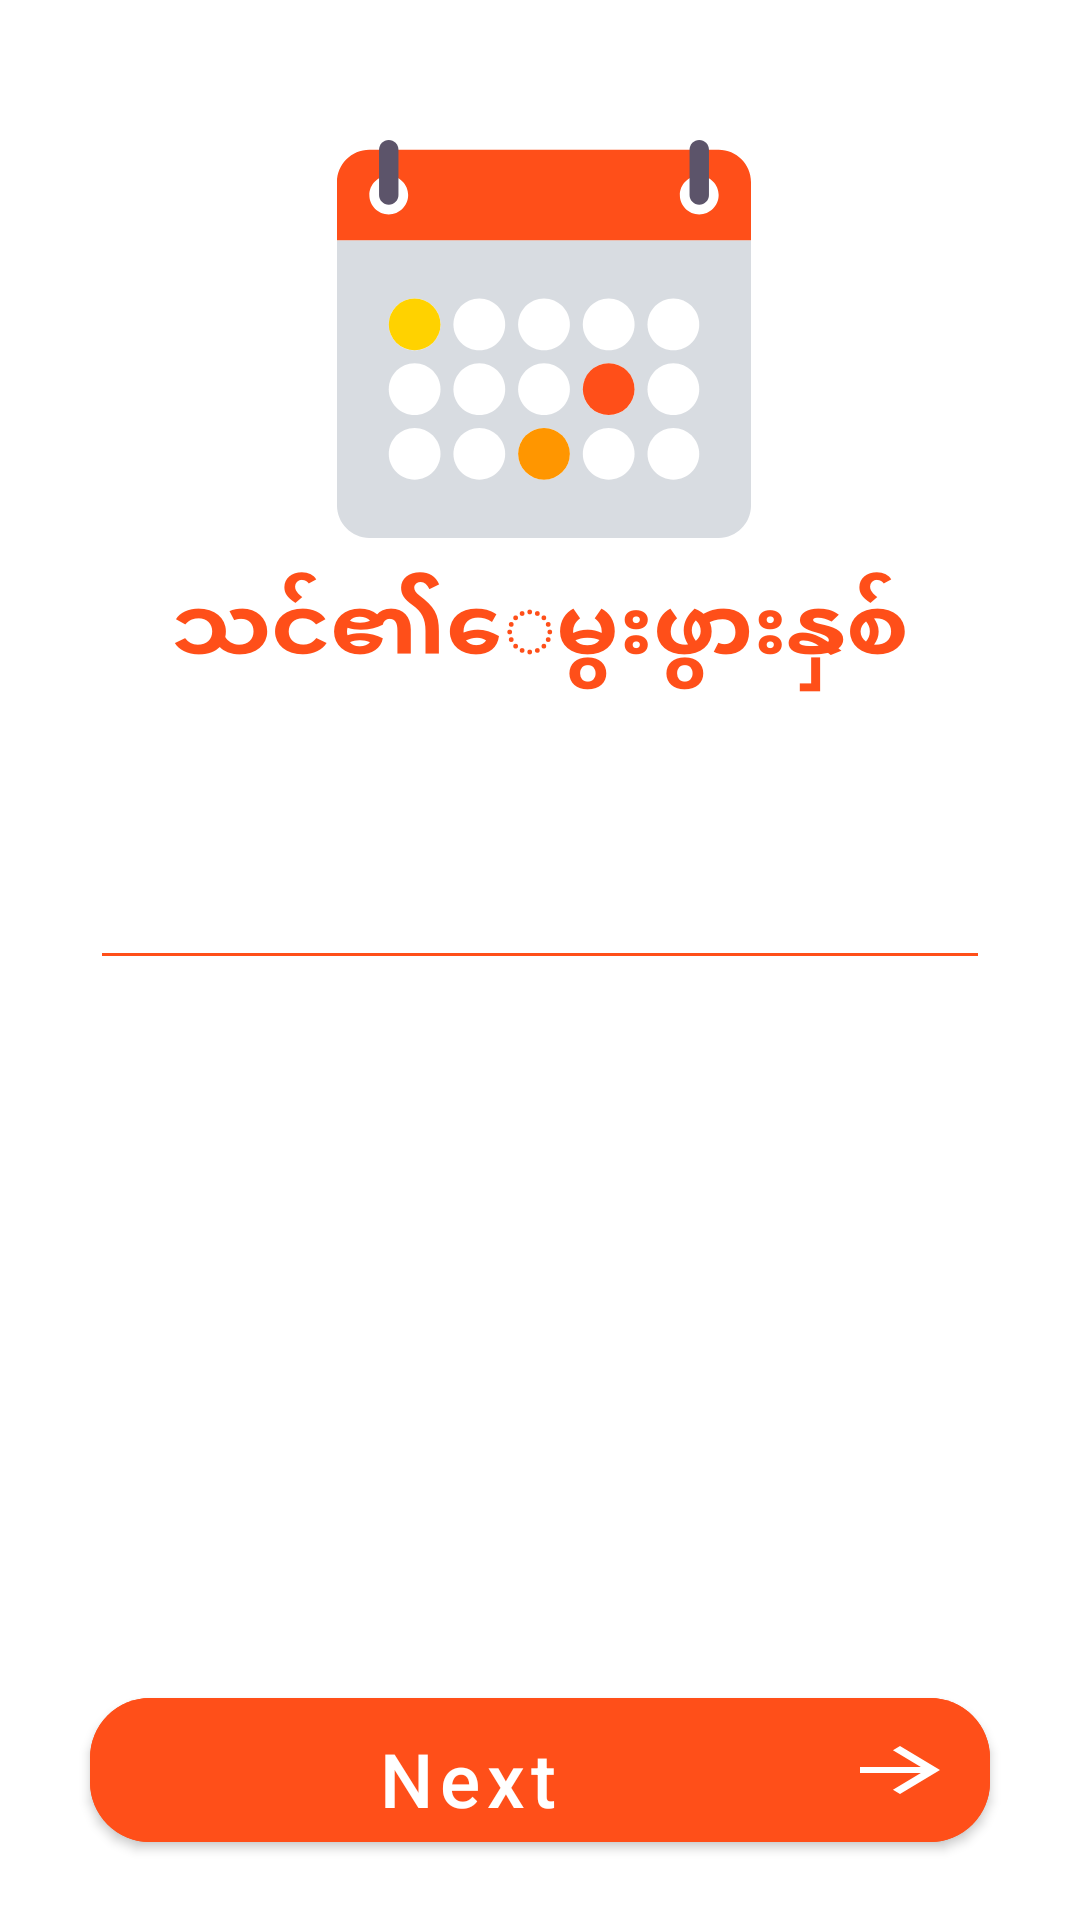

The Android layout XML behind this screen, and the referenced resources:
<!-- AndroidManifest.xml: application theme AppTheme -->
<!-- res/layout/activity_first_screen.xml -->
<?xml version="1.0" encoding="utf-8"?>
<androidx.constraintlayout.widget.ConstraintLayout xmlns:android="http://schemas.android.com/apk/res/android"
    xmlns:app="http://schemas.android.com/apk/res-auto"
    xmlns:tools="http://schemas.android.com/tools"
    android:layout_width="match_parent"
    android:layout_height="match_parent"
    tools:context=".Activity.FirstScreen"
    android:orientation="vertical">

    <ImageView
        android:id="@+id/imageView7"
        android:layout_width="392dp"
        android:layout_height="138dp"
        android:layout_gravity="center"
        android:layout_marginTop="44dp"
        android:src="@drawable/ic_calendar"
        app:layout_constraintEnd_toEndOf="parent"
        app:layout_constraintHorizontal_bias="0.473"
        app:layout_constraintStart_toStartOf="parent"
        app:layout_constraintTop_toTopOf="parent" />

    <TextView
        android:textStyle="bold"
        android:textColor="#FF4F19"
        android:id="@+id/textView"
        android:layout_width="match_parent"
        android:layout_height="wrap_content"
        android:padding="8dp"
        android:text="သင်၏ေမွးဖွားနှစ်"
        android:textAlignment="center"
        android:textSize="30sp"
        app:layout_constraintEnd_toEndOf="parent"
        app:layout_constraintHorizontal_bias="0.0"
        app:layout_constraintStart_toStartOf="parent"
        app:layout_constraintTop_toBottomOf="@+id/imageView7" />

    <EditText
        android:backgroundTint="#FF4F19"
        android:id="@+id/txtdate"
        android:layout_width="300dp"
        android:layout_height="wrap_content"
        android:layout_gravity="center"
        android:layout_margin="30dp"
        android:editable="false"
        android:focusable="false"
        android:textSize="30sp"
        app:layout_constraintBottom_toTopOf="@+id/btnNext1"
        app:layout_constraintEnd_toEndOf="parent"
        app:layout_constraintHorizontal_bias="0.495"
        app:layout_constraintStart_toStartOf="parent"
        app:layout_constraintTop_toBottomOf="@+id/textView"
        app:layout_constraintVertical_bias="0.0" />

    <com.google.android.material.button.MaterialButton
        android:backgroundTint="#FF4F19"
        android:id="@+id/btnNext1"
        android:layout_width="300dp"
        android:layout_height="60dp"
        android:drawableRight="@drawable/ic_arrow_forward_black_24dp"
        android:padding="10dp"
        android:text="Next"
        android:textAlignment="center"
        android:textAllCaps="false"
        android:textColor="@color/mdtp_white"
        android:textSize="25sp"
        app:cornerRadius="20dp"
        app:layout_constraintBottom_toBottomOf="parent"
        app:layout_constraintEnd_toEndOf="parent"
        app:layout_constraintStart_toStartOf="parent"
        app:rippleColor="@color/colorStandardWhite"
        android:layout_marginBottom="20dp"/>





</androidx.constraintlayout.widget.ConstraintLayout>
<!-- resources referenced by this layout -->
<resources>
  <!-- drawable ic_arrow_forward_black_24dp (drawable) -->
  <vector xmlns:android="http://schemas.android.com/apk/res/android"
          android:width="40dp"
          android:height="24dp"
          android:viewportWidth="24.0"
          android:viewportHeight="24.0">
      <path
          android:fillColor="#FFF"
          android:pathData="M12,4l-1.41,1.41L16.17,11H4v2h12.17l-5.58,5.59L12,20l8,-8z"/>
  </vector>
  <!-- drawable ic_calendar: vector/xml drawable (drawable, 3953 chars, omitted) -->
  <style name="AppTheme" parent="Theme.MaterialComponents.Light.DarkActionBar">
          
          <item name="colorPrimary">#3279C4</item>
          <item name="colorPrimaryDark">#3279C4</item>
          <item name="colorAccent">#3279C4</item>
      </style>
</resources>
